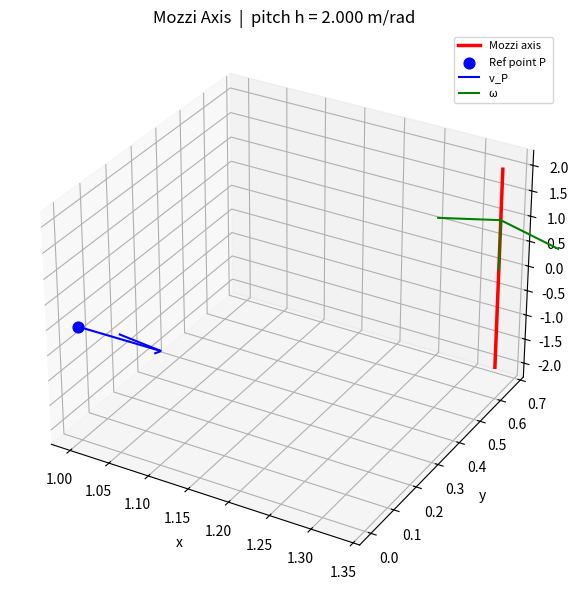

The script that saved this image:
import numpy as np
import matplotlib.pyplot as plt

def mozzi_axis(omega, v_P, r_P=np.zeros(3)):
    """
    Compute the Mozzi (instantaneous screw) axis.
    
    Parameters
    ----------
    omega : angular velocity vector [rad/s]
    v_P   : velocity of reference point P [m/s]
    r_P   : position of reference point P [m]
    
    Returns
    -------
    pitch     : screw pitch h [m/rad]
    r_axis    : a point on the Mozzi axis [m]
    v_parallel: translational velocity along the axis [m/s]
    """
    omega = np.array(omega, dtype=float)
    v_P   = np.array(v_P,   dtype=float)
    r_P   = np.array(r_P,   dtype=float)

    omega_sq = np.dot(omega, omega)
    if omega_sq < 1e-12:
        raise ValueError("ω ≈ 0: pure translation, Mozzi axis is at infinity.")

    h        = np.dot(omega, v_P) / omega_sq
    r_axis   = r_P + np.cross(omega, v_P) / omega_sq
    v_par    = h * omega

    return h, r_axis, v_par


# --- Example 1: Pure Rotation ---
omega = [0, 0, 5]   # rad/s about z
v_P   = [0, 0, 0]   # reference point at origin, stationary

h, r_axis, v_par = mozzi_axis(omega, v_P)

print("=== Example 1: Pure Rotation ===")
print(f"  Pitch h       = {h:.4f} m/rad  (0 → pure rotation)")
print(f"  Point on axis = {r_axis}")
print(f"  v_parallel    = {v_par}")

# --- Example 2: General Screw Motion (like a propeller shaft) ---
omega = [0, 0, 3]      # rotating about z [rad/s]
v_P   = [2, -1, 6]     # reference point has a general velocity [m/s]
r_P   = [1,  0, 0]     # reference point is offset from origin

h, r_axis, v_par = mozzi_axis(omega, v_P, r_P)

print("=== Example 2: Screw Motion ===")
print(f"  Pitch h       = {h:.4f} m/rad")
print(f"  Point on axis = {np.round(r_axis, 4)}")
print(f"  v_parallel    = {np.round(v_par, 4)} m/s")
print(f"  Axis direction (unit ω) = {omega / np.linalg.norm(omega)}")

def plot_mozzi(omega, v_P, r_P=np.zeros(3), ax=None, label=""):
    h, r_axis, v_par = mozzi_axis(omega, v_P, r_P)
    omega_u = np.array(omega) / np.linalg.norm(omega)

    if ax is None:
        fig = plt.figure(figsize=(7, 6))
        ax  = fig.add_subplot(111, projection='3d')

    # Draw Mozzi axis as a line
    t   = np.linspace(-2, 2, 50)
    pts = r_axis[:, None] + omega_u[:, None] * t
    ax.plot(*pts, 'r-', lw=2.5, label=f"Mozzi axis {label}")

    # Reference point and its velocity
    ax.scatter(*r_P, color='blue', s=60, zorder=5, label=f"Ref point P {label}")
    ax.quiver(*r_P, *v_P, color='blue', length=0.4,
              normalize=True, label=f"v_P {label}")

    # Angular velocity
    ax.quiver(*r_axis, *omega_u, color='green', length=1.0,
              normalize=False, label=f"ω {label}")

    ax.set_xlabel("x"); ax.set_ylabel("y"); ax.set_zlabel("z")
    ax.set_title(f"Mozzi Axis  |  pitch h = {h:.3f} m/rad")
    ax.legend(fontsize=8)
    return ax

fig = plt.figure(figsize=(7, 6))
ax  = fig.add_subplot(111, projection='3d')
plot_mozzi([0, 0, 3], [2, -1, 6], r_P=[1, 0, 0], ax=ax)
plt.tight_layout()
plt.show()
